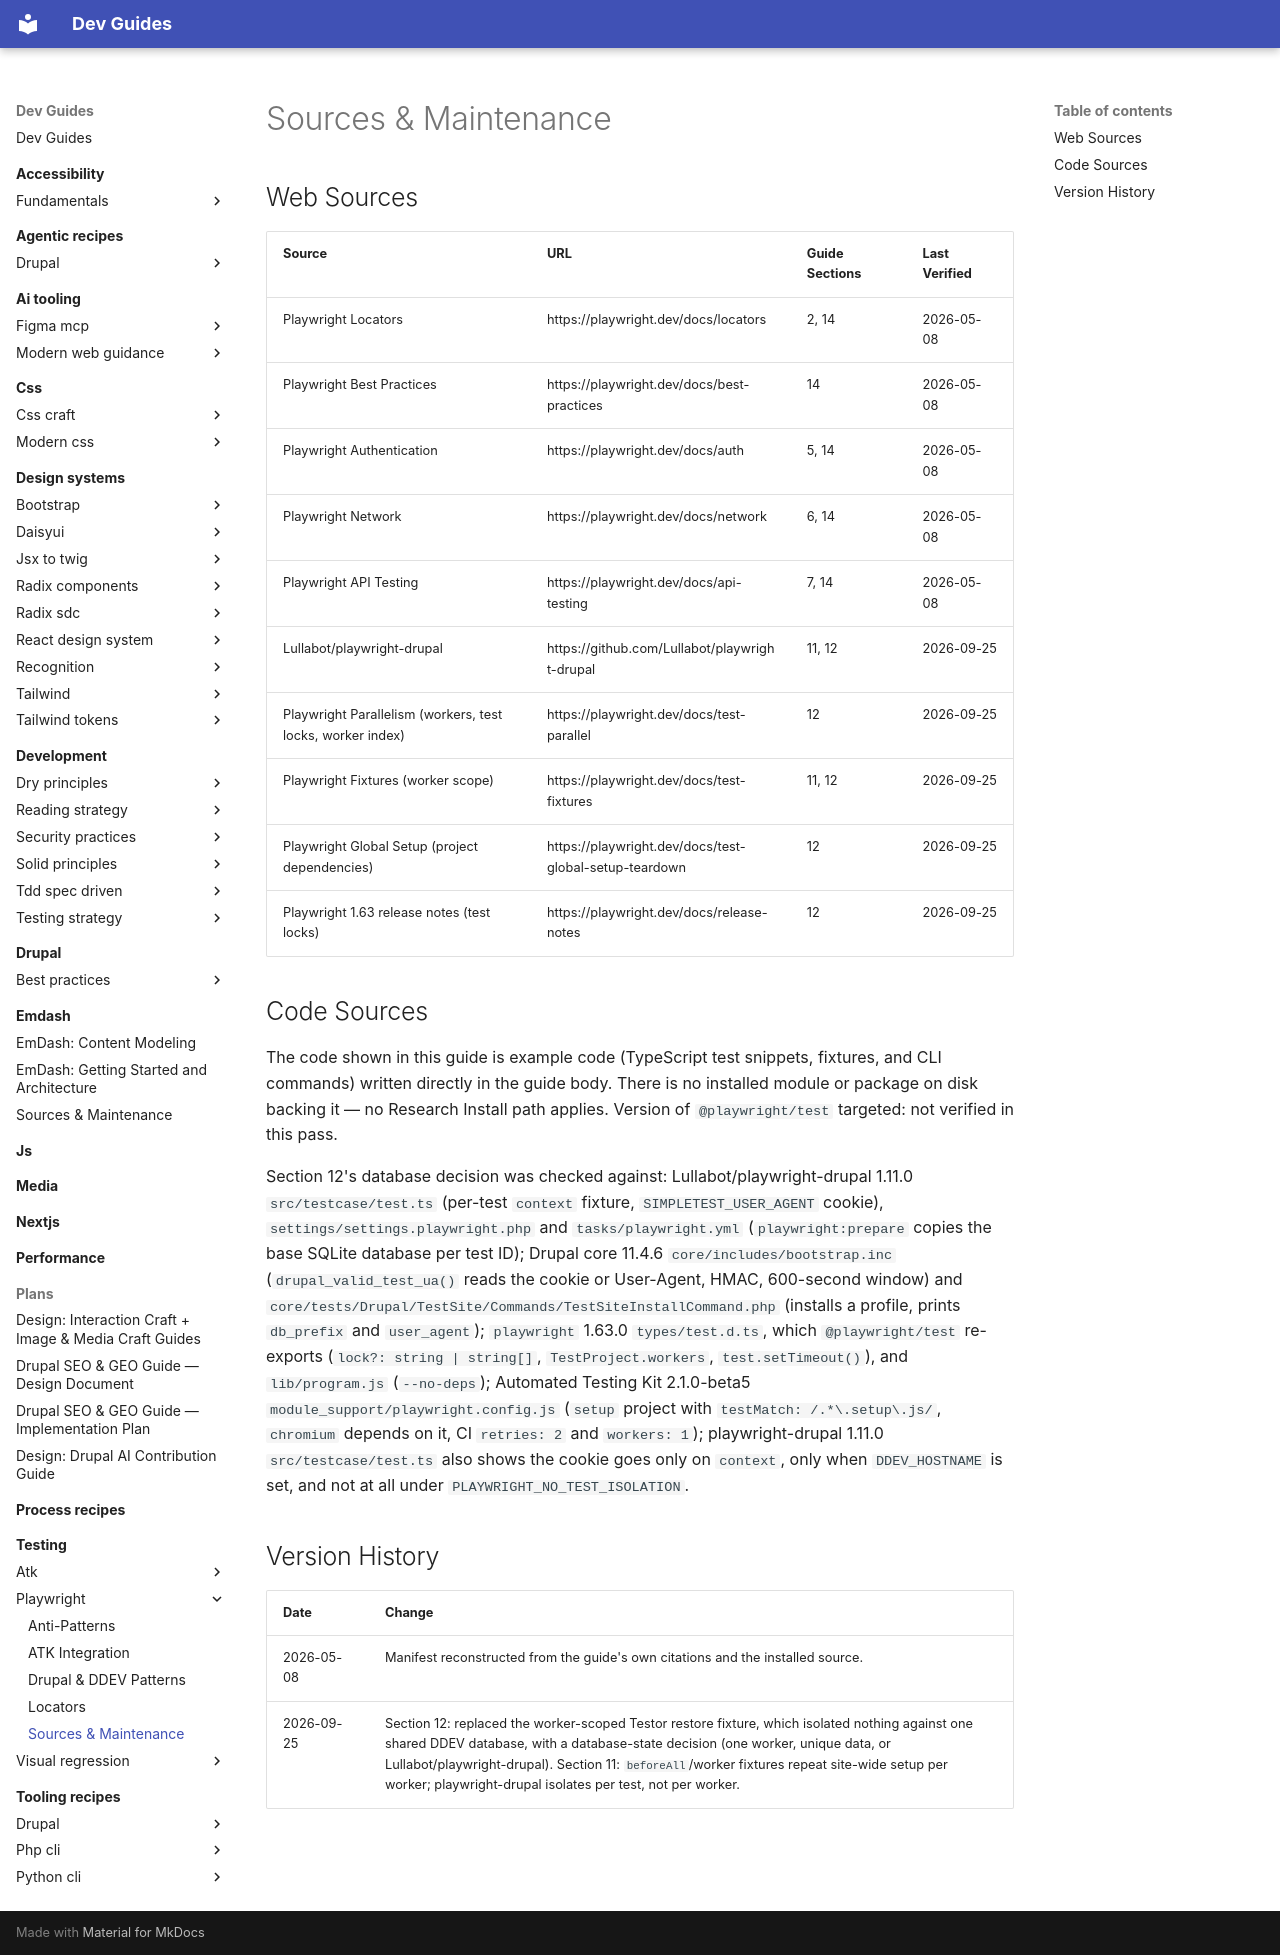

repository: camoa/dev-guides · page: testing/playwright/sources-maintenance/index.html · generator: mkdocs

---
description: "Source references and maintenance manifest for the playwright guides — web sources, code sources, and version history"
---

# Sources & Maintenance

## Web Sources
| Source | URL | Guide Sections | Last Verified |
|--------|-----|----------------|---------------|
| Playwright Locators | https://playwright.dev/docs/locators | 2, 14 | 2026-05-08 |
| Playwright Best Practices | https://playwright.dev/docs/best-practices | 14 | 2026-05-08 |
| Playwright Authentication | https://playwright.dev/docs/auth | 5, 14 | 2026-05-08 |
| Playwright Network | https://playwright.dev/docs/network | 6, 14 | 2026-05-08 |
| Playwright API Testing | https://playwright.dev/docs/api-testing | 7, 14 | 2026-05-08 |
| Lullabot/playwright-drupal | https://github.com/Lullabot/playwright-drupal | 11, 12 | 2026-09-25 |
| Playwright Parallelism (workers, test locks, worker index) | https://playwright.dev/docs/test-parallel | 12 | 2026-09-25 |
| Playwright Fixtures (worker scope) | https://playwright.dev/docs/test-fixtures | 11, 12 | 2026-09-25 |
| Playwright Global Setup (project dependencies) | https://playwright.dev/docs/test-global-setup-teardown | 12 | 2026-09-25 |
| Playwright 1.63 release notes (test locks) | https://playwright.dev/docs/release-notes | 12 | 2026-09-25 |

## Code Sources
The code shown in this guide is example code (TypeScript test snippets, fixtures, and CLI commands) written directly in the guide body. There is no installed module or package on disk backing it — no Research Install path applies. Version of `@playwright/test` targeted: not verified in this pass.

Section 12's database decision was checked against: Lullabot/playwright-drupal 1.11.0 `src/testcase/test.ts` (per-test `context` fixture, `SIMPLETEST_USER_AGENT` cookie), `settings/settings.playwright.php` and `tasks/playwright.yml` (`playwright:prepare` copies the base SQLite database per test ID); Drupal core 11.4.6 `core/includes/bootstrap.inc` (`drupal_valid_test_ua()` reads the cookie or User-Agent, HMAC, 600-second window) and `core/tests/Drupal/TestSite/Commands/TestSiteInstallCommand.php` (installs a profile, prints `db_prefix` and `user_agent`); `playwright` 1.63.0 `types/test.d.ts`, which `@playwright/test` re-exports (`lock?: string | string[]`, `TestProject.workers`, `test.setTimeout()`), and `lib/program.js` (`--no-deps`); Automated Testing Kit 2.1.0-beta5 `module_support/playwright.config.js` (`setup` project with `testMatch: /.*\.setup\.js/`, `chromium` depends on it, CI `retries: 2` and `workers: 1`); playwright-drupal 1.11.0 `src/testcase/test.ts` also shows the cookie goes only on `context`, only when `DDEV_HOSTNAME` is set, and not at all under `PLAYWRIGHT_NO_TEST_ISOLATION`.

## Version History
| Date | Change |
|------|--------|
| 2026-05-08 | Manifest reconstructed from the guide's own citations and the installed source. |
| 2026-09-25 | Section 12: replaced the worker-scoped Testor restore fixture, which isolated nothing against one shared DDEV database, with a database-state decision (one worker, unique data, or Lullabot/playwright-drupal). Section 11: `beforeAll`/worker fixtures repeat site-wide setup per worker; playwright-drupal isolates per test, not per worker. |
